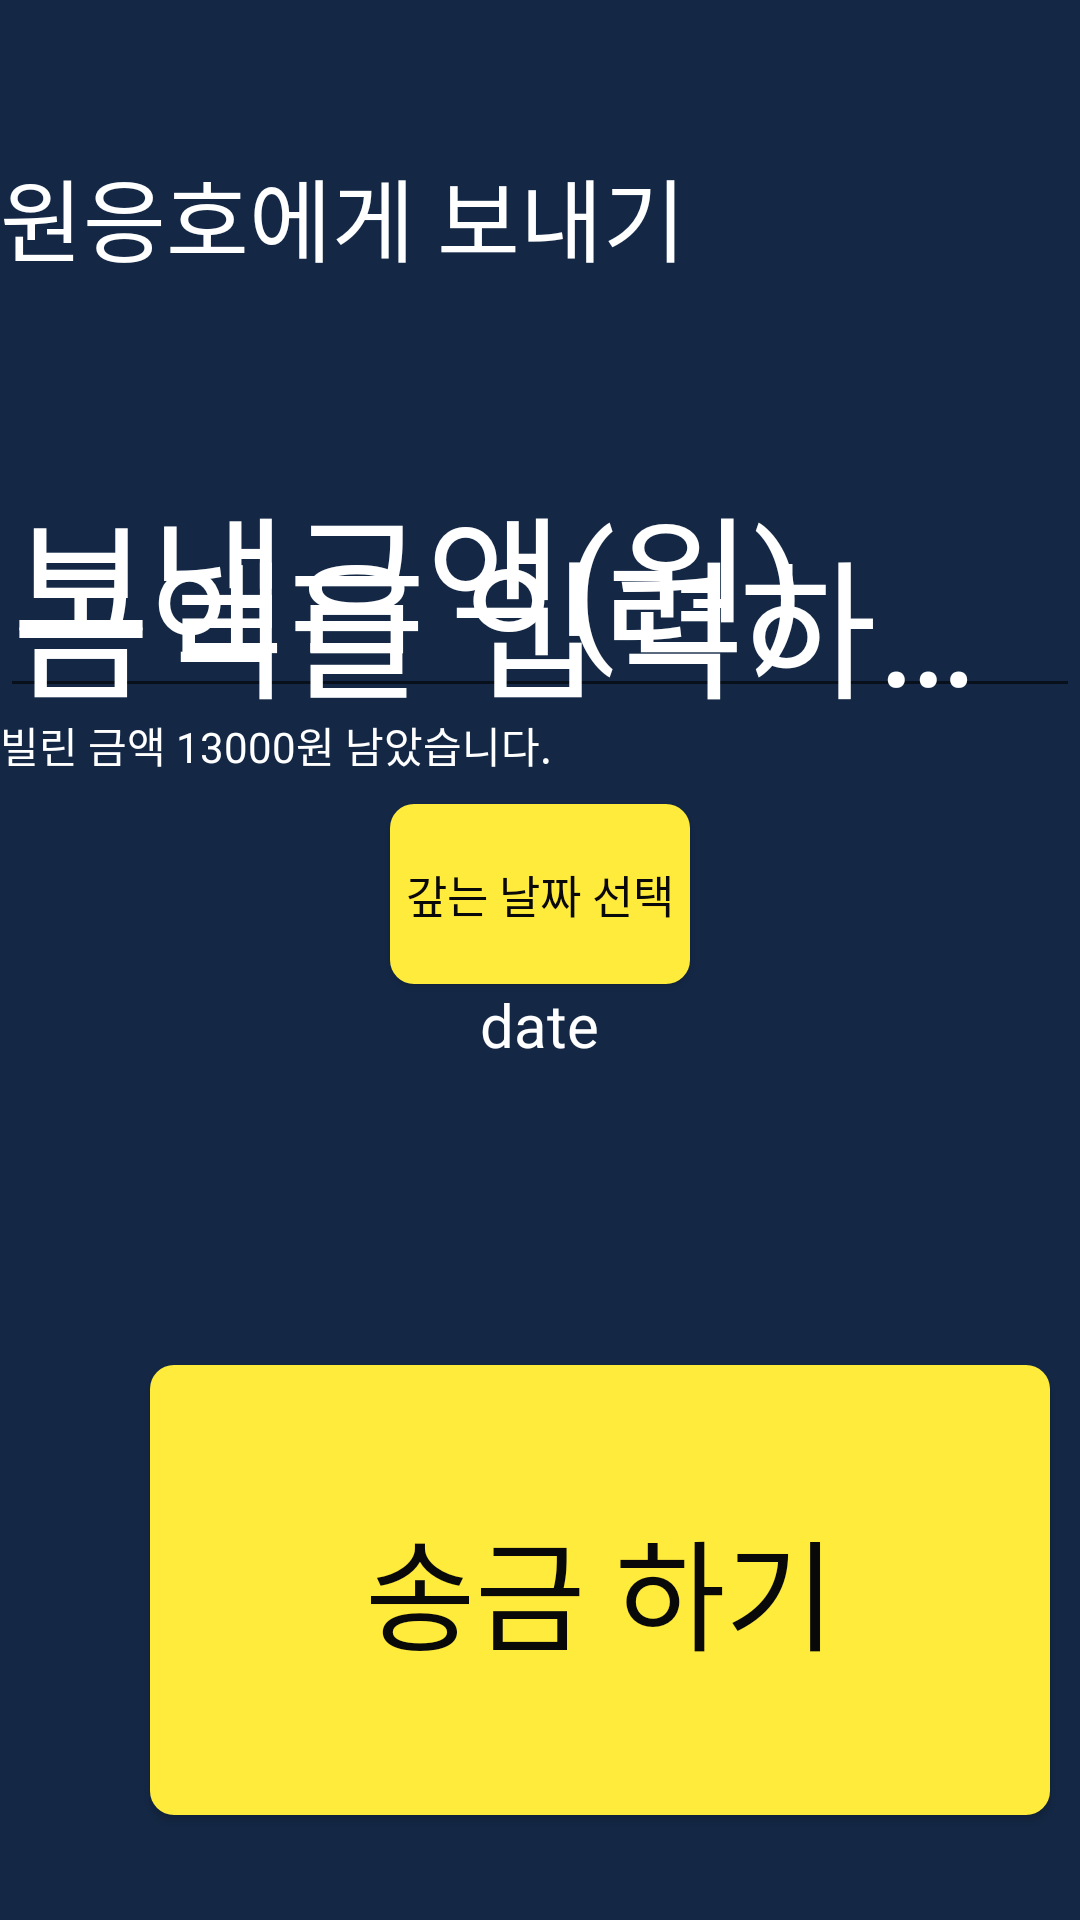

Layout XML and referenced resources for this Android screen:
<!-- AndroidManifest.xml: application theme AppTheme -->
<!-- res/layout/activity_first_send.xml -->
<?xml version="1.0" encoding="utf-8"?>
<LinearLayout xmlns:android="http://schemas.android.com/apk/res/android"
    xmlns:app="http://schemas.android.com/apk/res-auto"
    xmlns:tools="http://schemas.android.com/tools"
    android:layout_width="match_parent"
    android:layout_height="match_parent"
    tools:context=".FirstSendActivity"
    android:orientation="vertical"
    android:background="#142846">

    <TextView
        android:layout_marginTop="50dp"
        android:layout_marginBottom="5dp"
        android:layout_width="match_parent"
        android:layout_height="50dp"
        android:text="원응호에게 보내기"
        android:textSize="30dp"
        android:textColor="#FFFFFF"/>
    <com.google.android.material.textfield.TextInputLayout
        android:layout_width="match_parent"
        android:layout_height="wrap_content"
        android:hint="금액을 입력하세요"
        android:textColorHint="#FFFFFF"
        android:textSize="50dp"
        android:textColor="#FFFFFF">
        <EditText
            android:id="@+id/FirstSendActivity_edittext_money"
            android:gravity="bottom"
            android:hint="보낼금액(원)"
            android:textColorHint="#FFFF"
            android:textSize="50dp"
            android:layout_width="match_parent"
            android:layout_height="120dp"
            android:textColor="#FFFFFF"/>
    </com.google.android.material.textfield.TextInputLayout>

    <TextView
        android:layout_marginTop="2dp"
        android:layout_width="match_parent"
        android:layout_height="20dp"
        android:textColor="#FFFFFF"
        android:text="빌린 금액 13000원 남았습니다."/>


    <Button
        android:text="갚는 날짜 선택"
        android:textSize="15dp"
        android:layout_width="100dp"
        android:layout_height="60dp"
        android:textColor="#090909"
        android:background="@drawable/bt_corner"
        android:layout_gravity="center_horizontal"
        android:layout_marginTop="10dp"
        android:id="@+id/btnchangedate"
        android:onClick="mOnClick"
      />


    <TextView
        android:id="@+id/txtdate"
        android:layout_width="wrap_content"
        android:layout_height="wrap_content"
        android:textColor="#FFFFFF"
        android:textSize="20sp"
        android:text="date"
        android:layout_gravity="center_horizontal"
        />









    <Button
        android:text="송금 하기"
        android:textSize="40dp"
        android:textColor="#090909"
        android:background="@drawable/bt_corner"
        android:layout_gravity="bottom"
        android:layout_marginLeft="50dp"
        android:layout_marginRight="50dp"
        android:layout_marginTop="100dp"
        android:id="@+id/FirstSendActivity_button_send"
        android:layout_width="300dp"
        android:layout_height="150dp" />
</LinearLayout>
<!-- resources referenced by this layout -->
<resources>
  <!-- drawable bt_corner (drawable) -->
  <?xml version="1.0" encoding="utf-8"?>
  <shape xmlns:android="http://schemas.android.com/apk/res/android">
      <solid android:color="#FFEB3B"/>
      <corners android:radius="8dip"/>
      <padding android:left="0dp" android:bottom="0dp" android:top="0dp" android:right="0dp"/>
  </shape>
  <style name="AppTheme" parent="Theme.AppCompat.Light.NoActionBar">
          
          <item name="colorPrimary">@color/colorPrimary</item>
          <item name="colorPrimaryDark">@color/colorPrimaryDark</item>
          <item name="colorAccent">@color/colorAccent</item>
      </style>
  <color name="colorPrimary">#008577</color>
  <color name="colorPrimaryDark">#00574B</color>
  <color name="colorAccent">#D81B60</color>
</resources>
